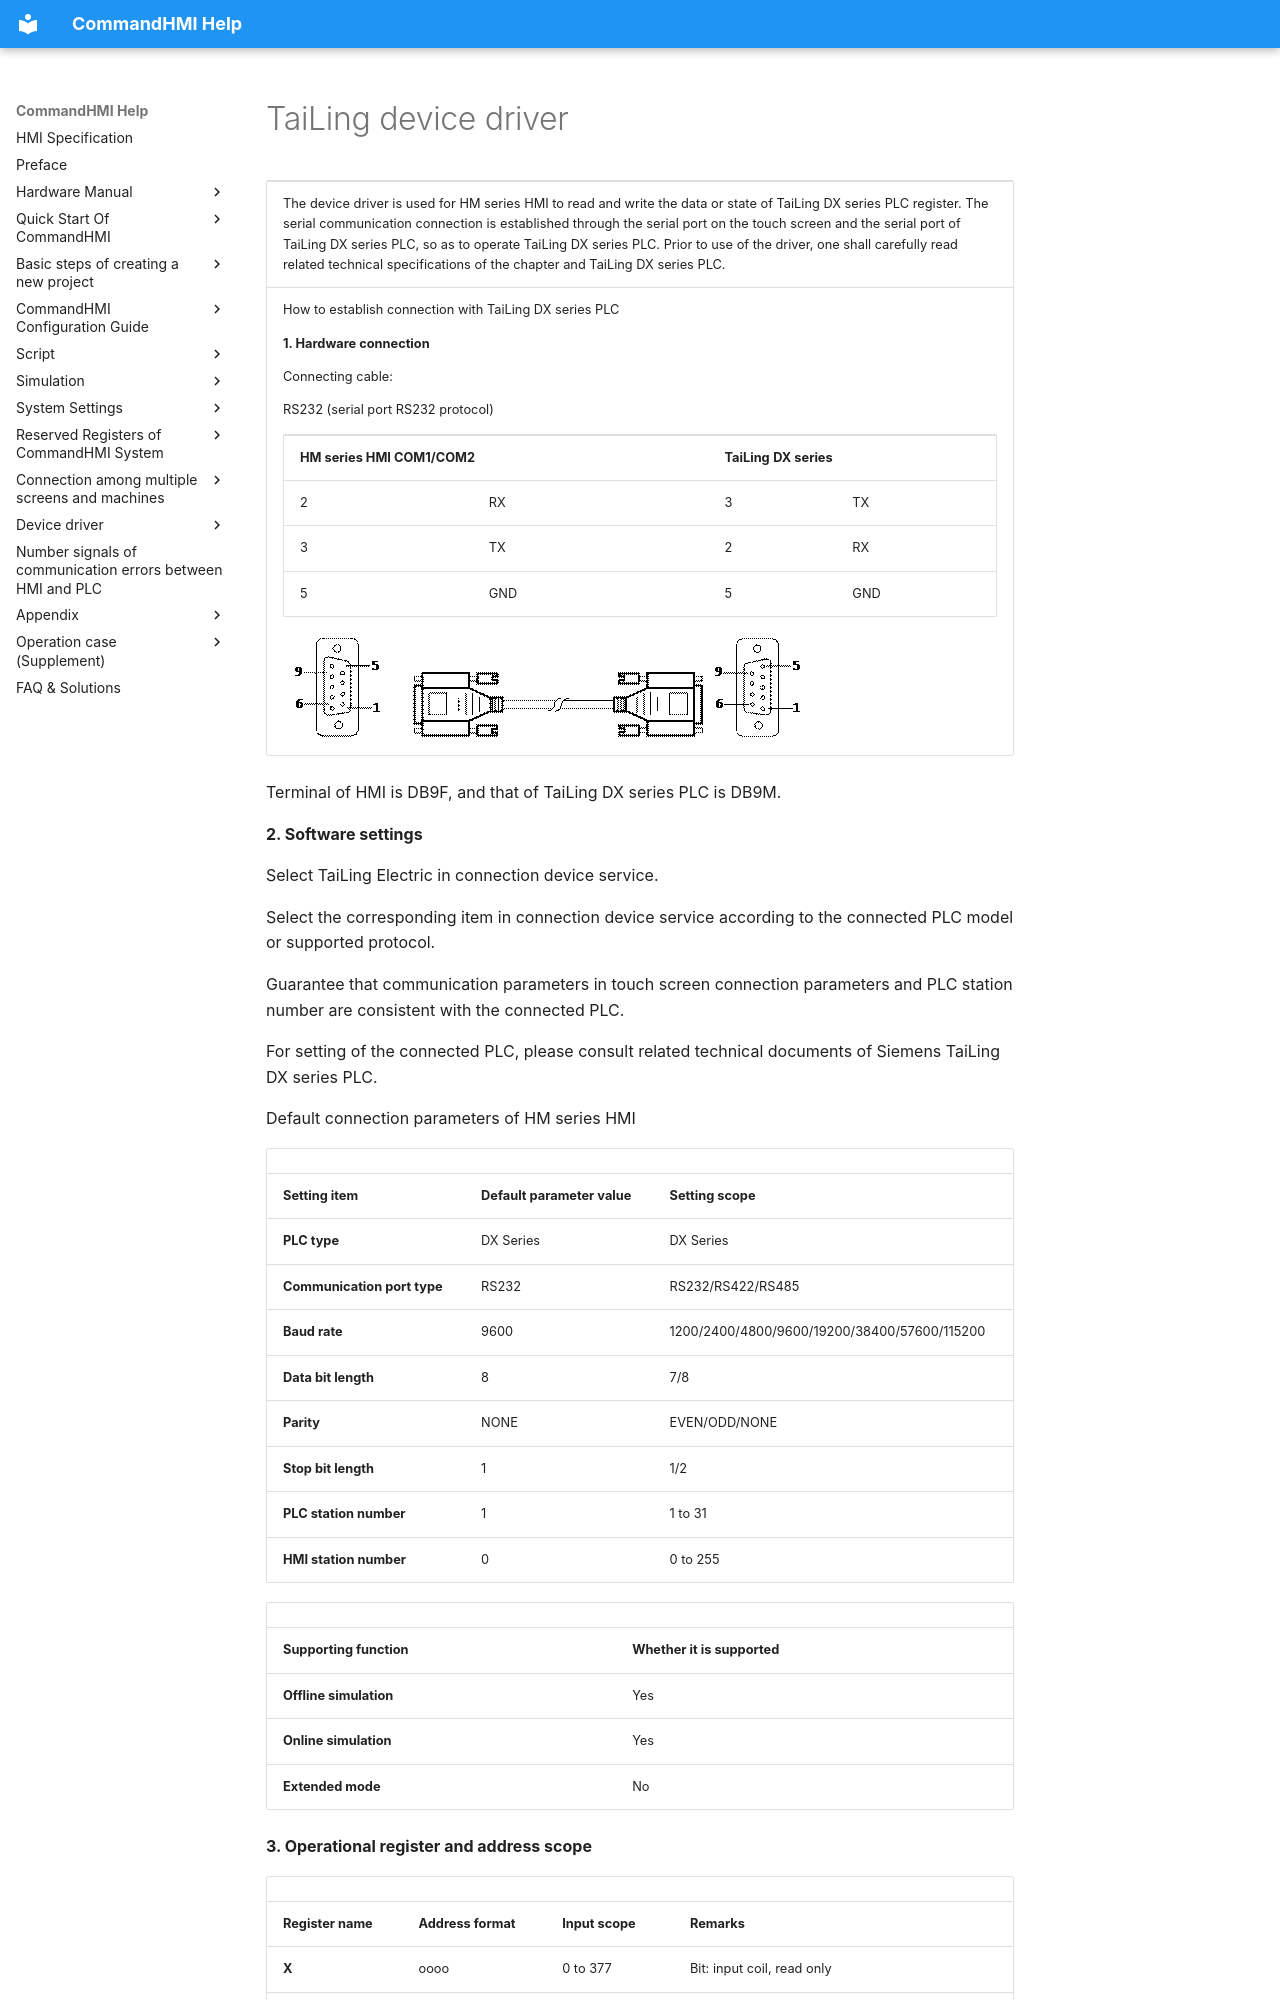

repository: AceAutomation/commandhmi-aide · page: en/drivers/tailing.html · generator: mkdocs

# TaiLing device driver

<table>
<colgroup>
<col style="width: 100%" />
</colgroup>
<tbody>
<tr class="odd">
<td><p>The device driver is used for HM series HMI to read and write the data or state of TaiLing DX series PLC register. The serial communication connection is established through the serial port on the touch screen and the serial port of TaiLing DX series PLC, so as to operate TaiLing DX series PLC. Prior to use of the driver, one shall carefully read related technical specifications of the chapter and TaiLing DX series PLC.</p></td>
</tr>
<tr class="even">
<td><p>How to establish connection with TaiLing DX series PLC</p>
<p><strong>1.  Hardware connection</strong></p>
<p>Connecting cable:</p>
<p>RS232 <span id="OLE_LINK1"></span><span id="OLE_LINK2"></span><span id="OLE_LINK3"></span>(serial port RS232 protocol)</p>
<table>
<tbody>
<tr class="odd">
<td colspan="2"><p><strong>HM series HMI COM1/COM2</strong></p></td>
<td colspan="2"><p><strong>TaiLing</strong> <strong>DX series</strong></p></td>
</tr>
<tr class="even">
<td><p>2</p></td>
<td><p>RX</p></td>
<td><p>3</p></td>
<td><p>TX</p></td>
</tr>
<tr class="odd">
<td><p>3</p></td>
<td><p>TX</p></td>
<td><p>2</p></td>
<td><p>RX</p></td>
</tr>
<tr class="even">
<td><p>5</p></td>
<td><p>GND</p></td>
<td><p>5</p></td>
<td><p>GND</p></td>
</tr>
</tbody>
</table>
<p><img src="tailing.files/image002.gif" width="130" /><img src="tailing.files/image003.gif" width="290" /><img src="tailing.files/image004.gif" width="130" /></p></td>
</tr>
</tbody>
</table>

Terminal of HMI is DB9F, and that of TaiLing DX series PLC is DB9M.

**2. Software settings**

Select TaiLing Electric in connection device service.

Select the corresponding item in connection device service according to the connected PLC model or supported protocol.

Guarantee that communication parameters in touch screen connection parameters and PLC station number are consistent with the connected PLC.

For setting of the connected PLC, please consult related technical documents of Siemens TaiLing DX series PLC.

Default connection parameters of HM series HMI

|                             |                             |                                              |
|-----------------------------|-----------------------------|----------------------------------------------|
| **Setting item**            | **Default parameter value** | **Setting scope**                            |
| **PLC type**                | DX Series                   | DX Series                                    |
| **Communication port type** | RS232                       | RS232/RS422/RS485                            |
| **Baud rate**               | 9600                        | 1200/2400/4800/9600/19200/38400/57600/115200 |
| **Data bit length**         | 8                           | 7/8                                          |
| **Parity**                  | NONE                        | EVEN/ODD/NONE                                |
| **Stop bit length**         | 1                           | 1/2                                          |
| **PLC station number**      | 1                           | 1 to 31                                      |
| **HMI station number**      | 0                           | 0 to 255                                     |

|                         |                             |
|-------------------------|-----------------------------|
| **Supporting function** | **Whether it is supported** |
| **Offline simulation**  | Yes                         |
| **Online simulation**   | Yes                         |
| **Extended mode**       | No                          |

**3. Operational register and address scope**
